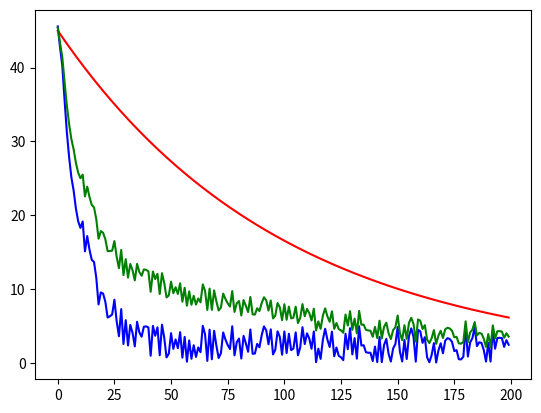

The script that saved this image:
# Import libraries
import numpy as np
import matplotlib.pyplot as plt
import math

# Initialize arrays
t = np.zeros(200)
t1 = np.zeros(len(t))
t2 = np.zeros(len(t))
t3 = np.zeros(len(t))

# Test function for exponential growth
def A(A0, k, t):
    return A0 * math.exp(k*t)
 
# Test variables 
A0 = 45.0  # Initial value
k1 = -0.01 # Growth rate
k2 = -0.1  # Growth rate
gain = 0.7 # Fixed gain

# Calculate the functions
for i in range(len(t)):
    t[i] = i
    t1[i] = A(A0, k1, t[i])
    t2[i] = A(A0,k2, t[i])+np.random.rand()*5
    t3[i] = t1[i] + gain*(t2[i] - t1[i])

# Plot the functions
plt.close()
plt.plot(t,t1,'r-')
plt.plot(t,t2,'b-')
plt.plot(t,t3,'g-')
plt.show()

# Fixed gain algorythm
# Xnew = Xslow + K (Xfast - Xslow)

